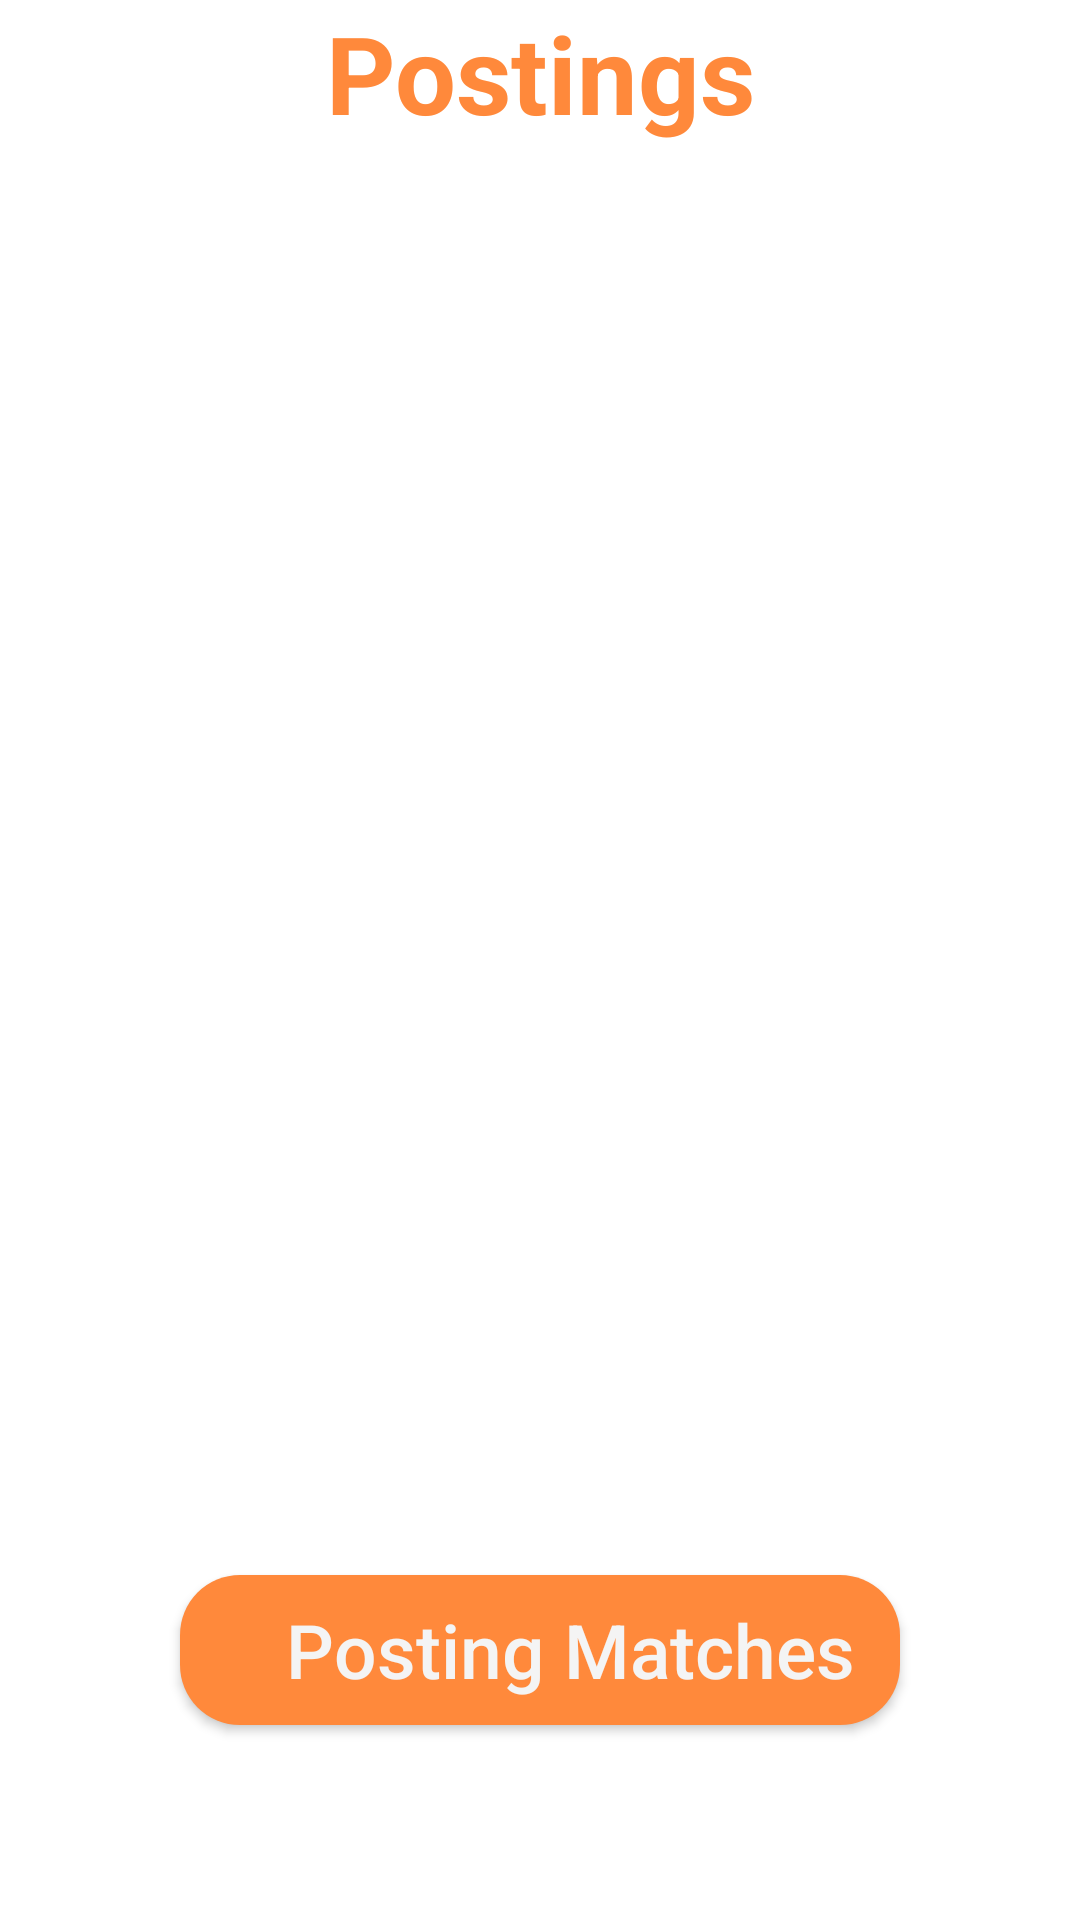

Reconstruct the res/layout file that produces this screen, plus the resources it refers to.
<!-- AndroidManifest.xml: application theme AppTheme -->
<!-- res/layout/public_postings.xml -->
<RelativeLayout xmlns:android="http://schemas.android.com/apk/res/android"
    xmlns:tools="http://schemas.android.com/tools"
    android:layout_width="match_parent"
    android:layout_height="match_parent"
    android:background="@color/colorPrimaryApp">

    <TextView
        android:id="@+id/textTitle"
        android:layout_width="match_parent"
        android:layout_height="wrap_content"
        android:gravity="center_horizontal"
        android:textColor="@color/colorYellow"
        android:text="@string/postings"
        android:textAppearance="@style/TextAppearance.AppCompat.Large"
        android:textSize="36sp"
        android:textStyle="bold"
        android:layout_marginBottom="20dp"
        android:layout_alignParentTop="true"/>

    <ListView
        android:id="@+id/postingsList"
        android:layout_width="match_parent"
        android:layout_height="0dp"
        android:layout_gravity="top"
        android:layout_weight="1"
        android:choiceMode="none"
        android:layout_below="@+id/textTitle"
        android:layout_above="@+id/button_matches">

    </ListView>

    <Button
        android:id="@+id/button_matches"
        android:layout_width="240dp"
        android:layout_height="50dp"
        android:layout_alignParentBottom="true"
        android:layout_centerHorizontal="true"
        android:layout_marginTop="20dp"
        android:layout_marginBottom="65dp"
        android:background="@drawable/login_btn_background"
        android:gravity="center"
        android:paddingLeft="20dp"
        android:text="@string/posting_matches"
        android:textAllCaps="false"
        android:textColor="@color/colorWhite"
        android:textSize="25dp" />
</RelativeLayout>
<!-- resources referenced by this layout -->
<resources>
  <color name="colorPrimaryApp">#FFFFFF</color>
  <color name="colorWhite">#F4F4F4</color>
  <color name="colorYellow">#FF893B</color>
  <!-- drawable login_btn_background (drawable) -->
  <?xml version="1.0" encoding="utf-8"?>
  <shape xmlns:android="http://schemas.android.com/apk/res/android">
      <solid android:color="@color/colorYellow"></solid>
      <corners android:radius="20dp"/>
  </shape>
  <string name="posting_matches">Posting Matches</string>
  <string name="postings">Postings</string>
  <style name="AppTheme" parent="Theme.AppCompat.Light.NoActionBar">
          
          <item name="colorPrimary">@color/colorPrimary</item>
          <item name="colorPrimaryDark">@color/colorPrimaryApp</item>
          <item name="colorAccent">@color/colorAccent</item>
      </style>
  <color name="colorPrimary">#6200EE</color>
  <color name="colorAccent">#03DAC5</color>
</resources>
